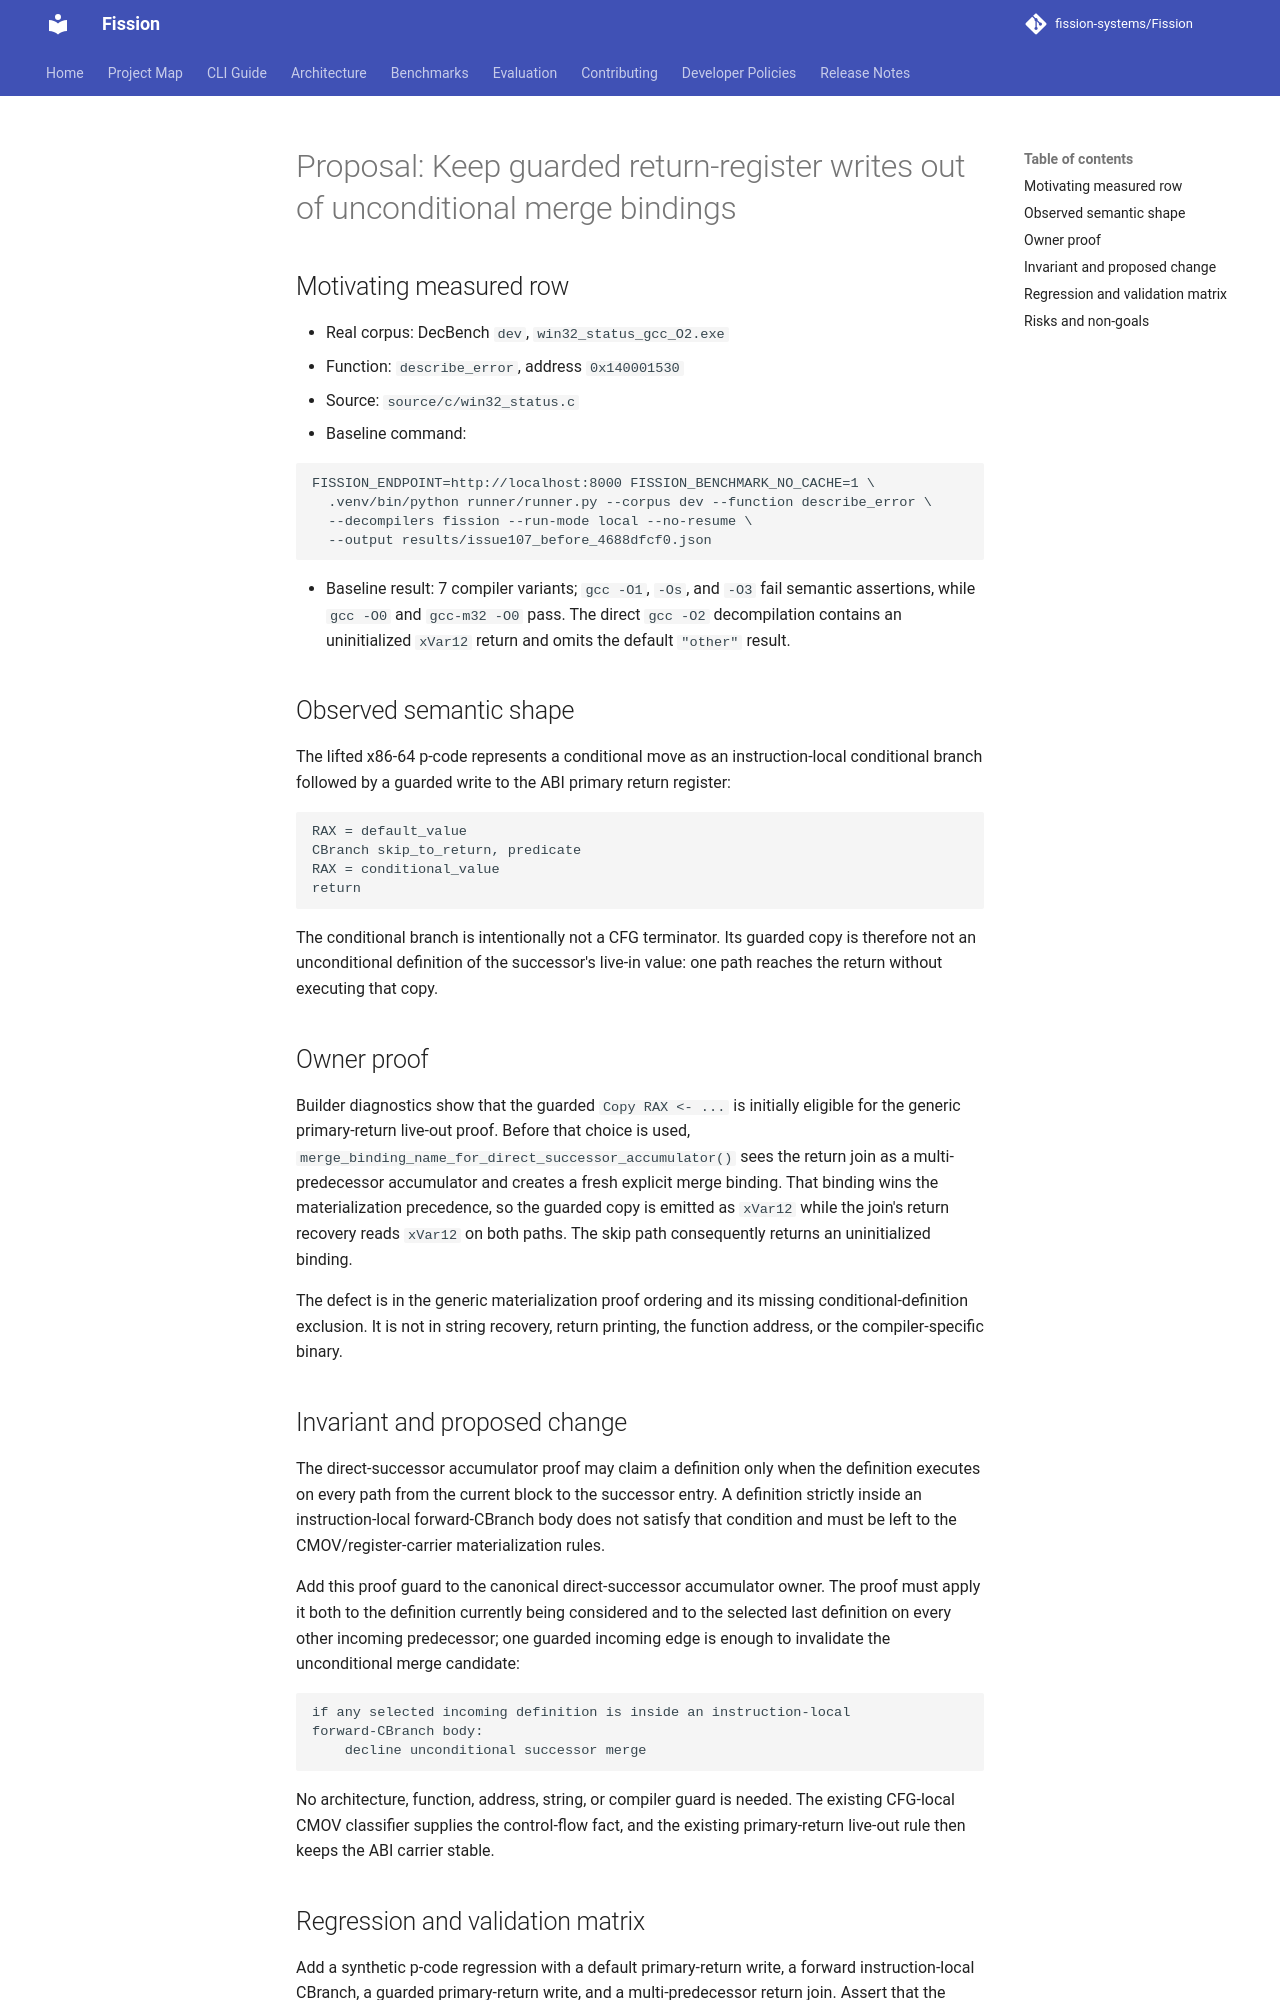

repository: fission-systems/Fission · page: proposals/2026-09-21-cmov-tail-return-carrier/index.html · generator: mkdocs

# Proposal: Keep guarded return-register writes out of unconditional merge bindings

## Motivating measured row

- Real corpus: DecBench `dev`, `win32_status_gcc_O2.exe`
- Function: `describe_error`, address `0x140001530`
- Source: `source/c/win32_status.c`
- Baseline command:

  ```text
  FISSION_ENDPOINT=http://localhost:8000 FISSION_BENCHMARK_NO_CACHE=1 \
    .venv/bin/python runner/runner.py --corpus dev --function describe_error \
    --decompilers fission --run-mode local --no-resume \
    --output results/issue107_before_4688dfcf0.json
  ```

- Baseline result: 7 compiler variants; `gcc -O1`, `-Os`, and `-O3` fail
  semantic assertions, while `gcc -O0` and `gcc-m32 -O0` pass. The direct
  `gcc -O2` decompilation contains an uninitialized `xVar12` return and omits
  the default `"other"` result.

## Observed semantic shape

The lifted x86-64 p-code represents a conditional move as an instruction-local
conditional branch followed by a guarded write to the ABI primary return
register:

```text
RAX = default_value
CBranch skip_to_return, predicate
RAX = conditional_value
return
```

The conditional branch is intentionally not a CFG terminator. Its guarded copy
is therefore not an unconditional definition of the successor's live-in value:
one path reaches the return without executing that copy.

## Owner proof

Builder diagnostics show that the guarded `Copy RAX <- ...` is initially
eligible for the generic primary-return live-out proof. Before that choice is
used, `merge_binding_name_for_direct_successor_accumulator()` sees the return
join as a multi-predecessor accumulator and creates a fresh explicit merge
binding. That binding wins the materialization precedence, so the guarded copy
is emitted as `xVar12` while the join's return recovery reads `xVar12` on both
paths. The skip path consequently returns an uninitialized binding.

The defect is in the generic materialization proof ordering and its missing
conditional-definition exclusion. It is not in string recovery, return
printing, the function address, or the compiler-specific binary.

## Invariant and proposed change

The direct-successor accumulator proof may claim a definition only when the
definition executes on every path from the current block to the successor
entry. A definition strictly inside an instruction-local forward-CBranch body
does not satisfy that condition and must be left to the CMOV/register-carrier
materialization rules.

Add this proof guard to the canonical direct-successor accumulator owner. The
proof must apply it both to the definition currently being considered and to
the selected last definition on every other incoming predecessor; one guarded
incoming edge is enough to invalidate the unconditional merge candidate:

```text
if any selected incoming definition is inside an instruction-local
forward-CBranch body:
    decline unconditional successor merge
```

No architecture, function, address, string, or compiler guard is needed. The
existing CFG-local CMOV classifier supplies the control-flow fact, and the
existing primary-return live-out rule then keeps the ABI carrier stable.
